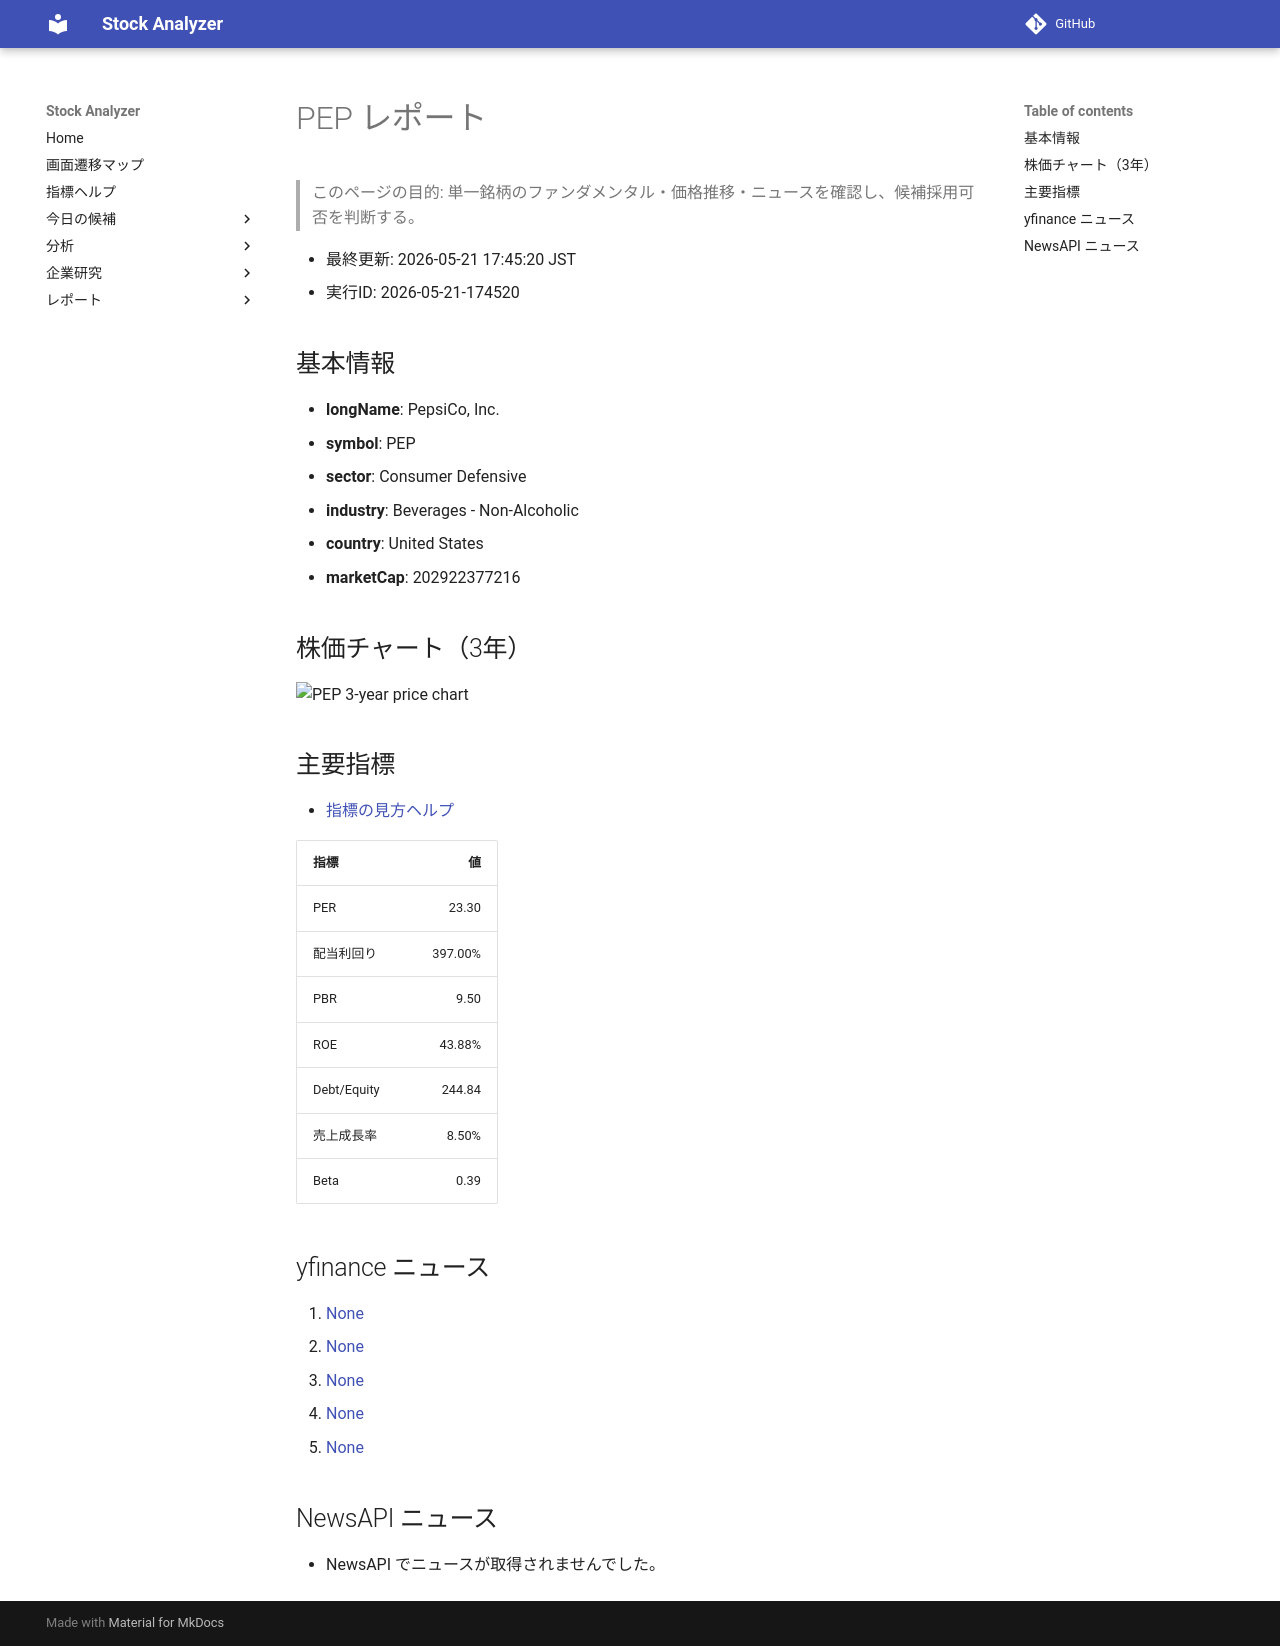

repository: Yumi-note/Making-APP · page: reports/2026-05-21/174520/PEP/index.html · generator: mkdocs

# PEP レポート

> このページの目的: 単一銘柄のファンダメンタル・価格推移・ニュースを確認し、候補採用可否を判断する。

- 最終更新: 2026-05-21 17:45:20 JST
- 実行ID: 2026-05-21-174520

## 基本情報

- **longName**: PepsiCo, Inc.
- **symbol**: PEP
- **sector**: Consumer Defensive
- **industry**: Beverages - Non-Alcoholic
- **country**: United States
- **marketCap**: 202922377216

## 株価チャート（3年）

![PEP 3-year price chart](PEP_3y.png)

## 主要指標

- [指標の見方ヘルプ](../../../../indicators.md)

| 指標 | 値 |
|---|---:|
| PER | 23.30 |
| 配当利回り | 397.00% |
| PBR | 9.50 |
| ROE | 43.88% |
| Debt/Equity | 244.84 |
| 売上成長率 | 8.50% |
| Beta | 0.39 |

## yfinance ニュース

1. [None](None)
2. [None](None)
3. [None](None)
4. [None](None)
5. [None](None)

## NewsAPI ニュース

- NewsAPI でニュースが取得されませんでした。
